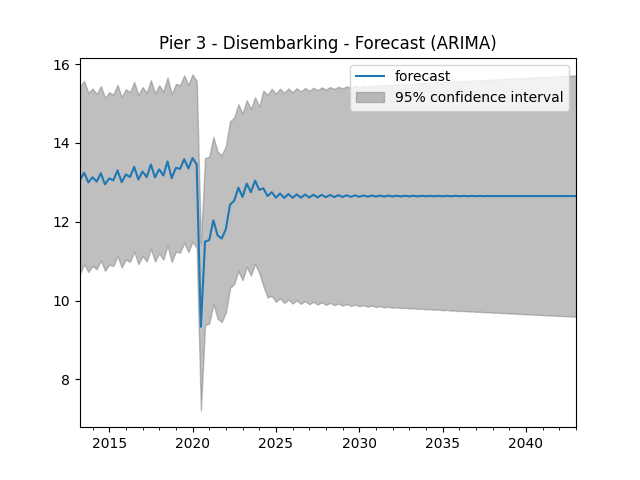

Source data for this figure (header and first rows):
original, forecast
2024-01-01, 12.81
2024-04-01, 12.85
2024-07-01, 12.65
2024-10-01, 12.75
2025-01-01, 12.61
2025-04-01, 12.72
2025-07-01, 12.6
2025-10-01, 12.7
2026-01-01, 12.61
2026-04-01, 12.7
2026-07-01, 12.61
2026-10-01, 12.69
2027-01-01, 12.62
2027-04-01, 12.69
2027-07-01, 12.62
2027-10-01, 12.68
2028-01-01, 12.62
2028-04-01, 12.68
2028-07-01, 12.63
2028-10-01, 12.68
2029-01-01, 12.63
2029-04-01, 12.67
2029-07-01, 12.63
2029-10-01, 12.67
2030-01-01, 12.63
2030-04-01, 12.67
2030-07-01, 12.64
2030-10-01, 12.67
2031-01-01, 12.64
2031-04-01, 12.66
2031-07-01, 12.64
2031-10-01, 12.66
2032-01-01, 12.64
2032-04-01, 12.66
2032-07-01, 12.64
2032-10-01, 12.66
2033-01-01, 12.64
2033-04-01, 12.66
2033-07-01, 12.64
2033-10-01, 12.66
2034-01-01, 12.65
2034-04-01, 12.66
2034-07-01, 12.65
2034-10-01, 12.66
2035-01-01, 12.65
2035-04-01, 12.66
2035-07-01, 12.65
2035-10-01, 12.66
2036-01-01, 12.65
2036-04-01, 12.66
2036-07-01, 12.65
2036-10-01, 12.66
2037-01-01, 12.65
2037-04-01, 12.65
2037-07-01, 12.65
2037-10-01, 12.65
2038-01-01, 12.65
2038-04-01, 12.65
2038-07-01, 12.65
2038-10-01, 12.65
... 60 more rows
